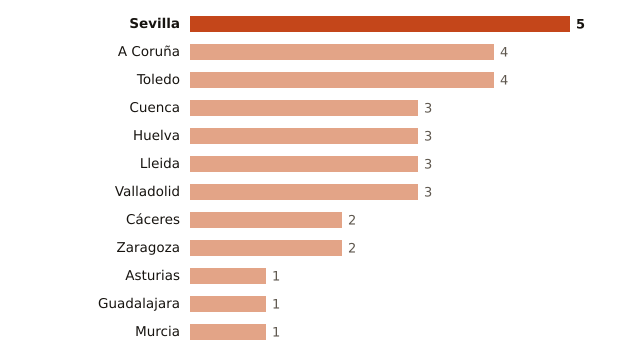

The table this chart was drawn from, first rows:
lugar, valor
Sevilla, 5
A Coruña, 4
Toledo, 4
Cuenca, 3
Huelva, 3
Lleida, 3
Valladolid, 3
Cáceres, 2
Zaragoza, 2
Asturias, 1
Guadalajara, 1
Murcia, 1
